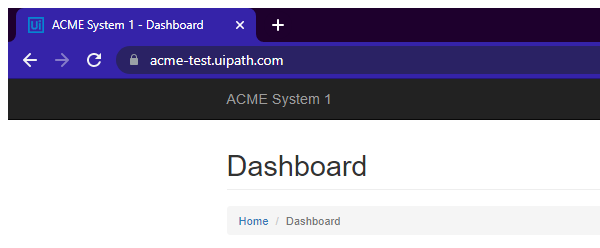
Task: Google Chrome Browser 
Performer Part of Generate Yearly Report
Workflow: System1_Close

Step 1: Attach Browser 'chrome.exe ACME' in window 'ACME System 1 - *' (chrome.exe)
